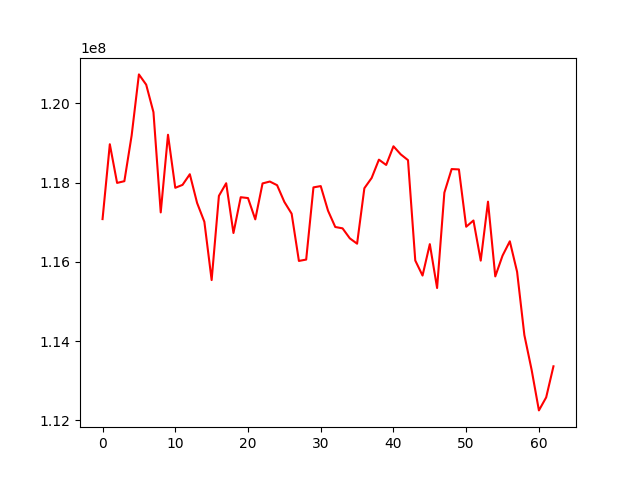

Values plotted in this chart, from the file beside it:
, 0
0, 117079544
1, 118970086
2, 117993702
3, 118037009
4, 119190293
5, 120734062
6, 120474719
7, 119780167
8, 117248503
9, 119209886
10, 117869759
11, 117944270
12, 118212839
13, 117487313
14, 117011663
15, 115539866
16, 117666346
17, 117985137
18, 116727825
19, 117632414
20, 117610734
21, 117073075
22, 117980488
23, 118028229
24, 117935783
25, 117513166
26, 117215921
27, 116022798
28, 116057372
29, 117880835
30, 117913151
31, 117293354
32, 116880022
33, 116846204
34, 116593481
35, 116458457
36, 117859213
37, 118118071
38, 118581127
39, 118446917
40, 118918614
41, 118714576
42, 118568747
43, 116033691
44, 115653631
45, 116447642
46, 115339158
47, 117747532
48, 118343008
49, 118334382
50, 116886888
51, 117044178
52, 116031028
53, 117520338
54, 115631997
55, 116156752
56, 116519029
57, 115748300
58, 114150989
59, 113270845
... 3 more rows
